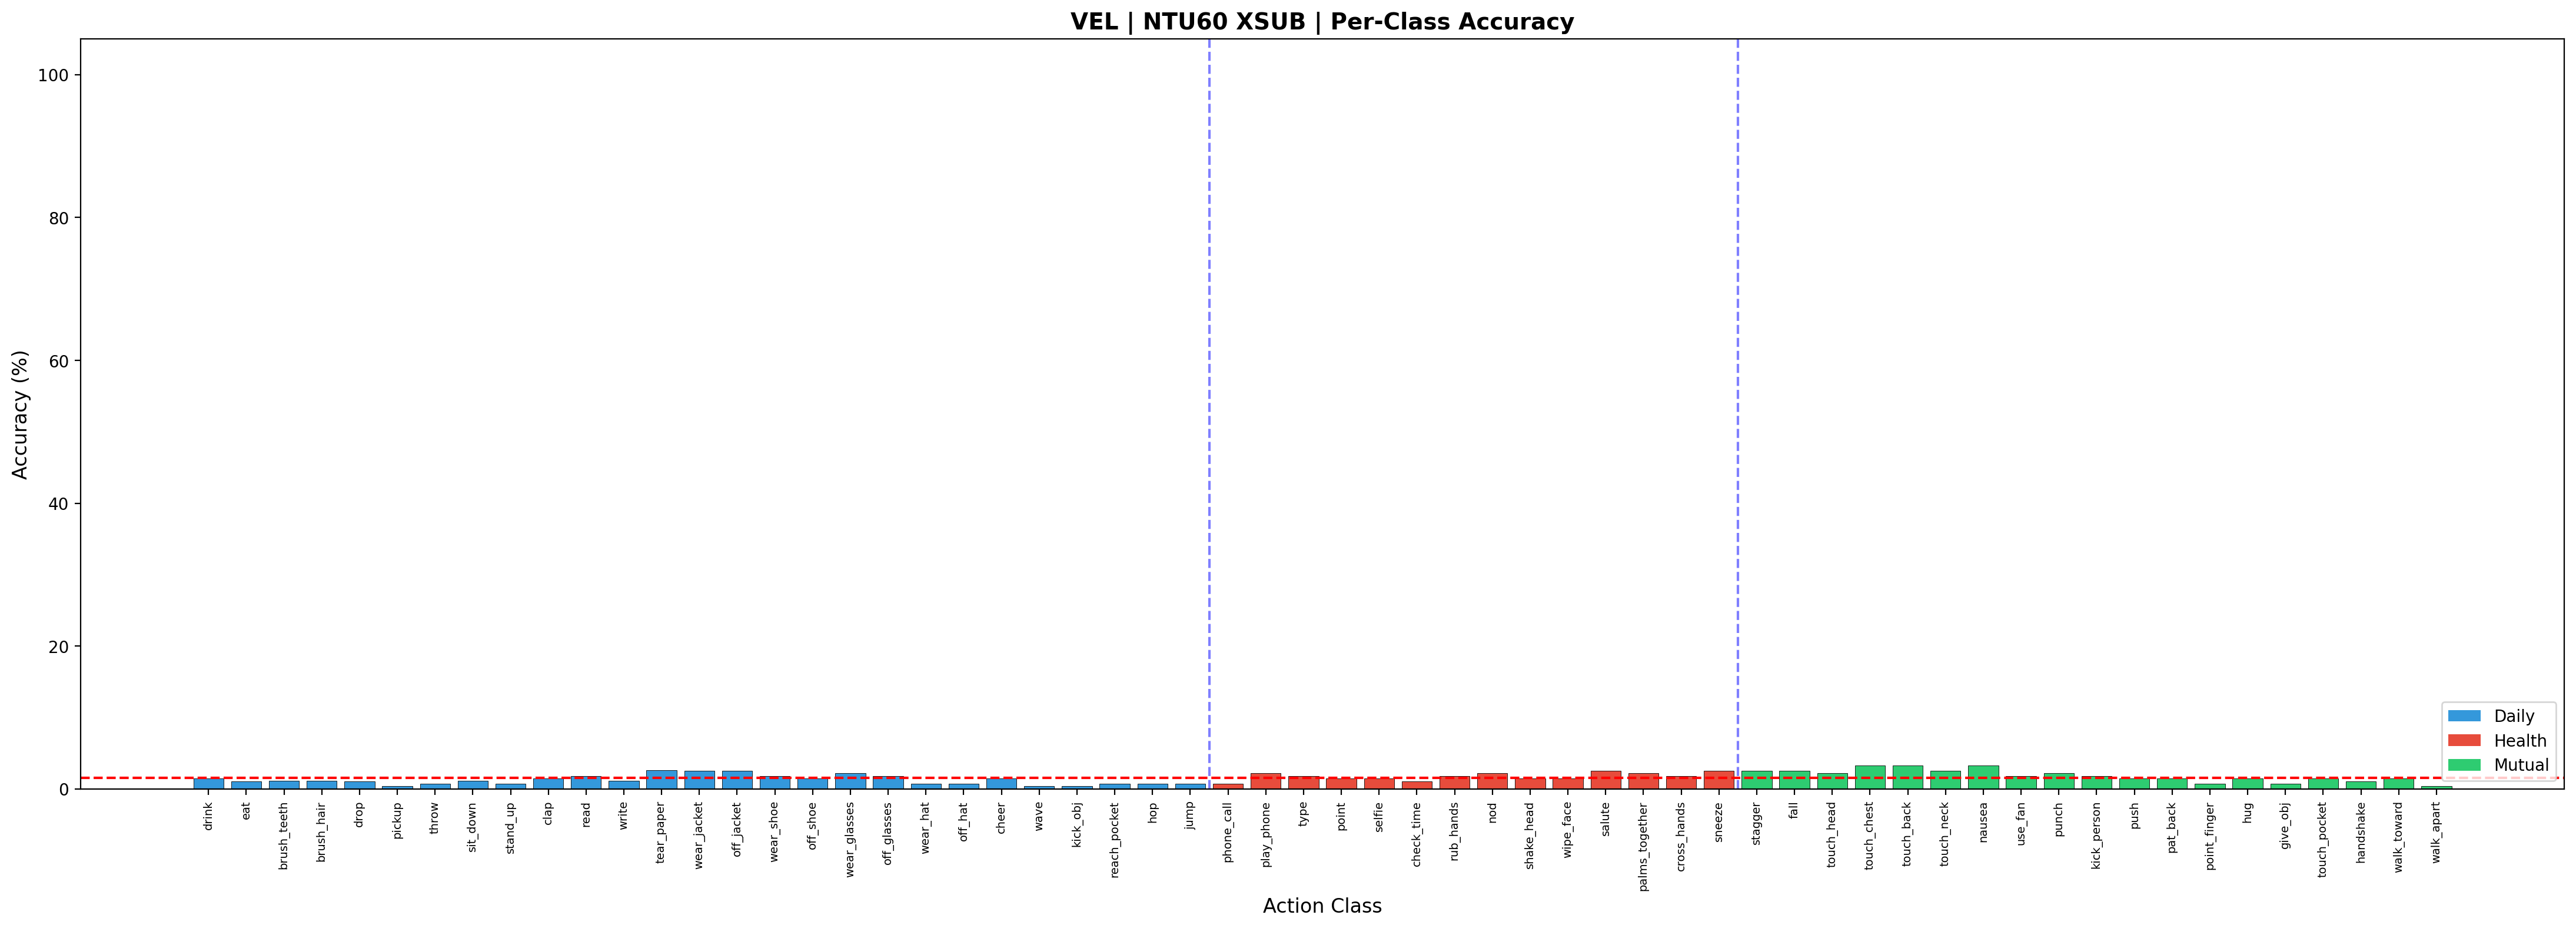

The table this chart was drawn from, first rows:
class_idx, action_name, group, correct, total, accuracy
0, drink water, Daily, 4, 274, 0.0146
1, eat meal/snack, Daily, 3, 275, 0.01091
2, brushing teeth, Daily, 3, 273, 0.01099
3, brushing hair, Daily, 3, 273, 0.01099
4, drop, Daily, 3, 275, 0.01091
5, pickup, Daily, 1, 275, 0.003636
6, throw, Daily, 2, 275, 0.007273
7, sitting down, Daily, 3, 273, 0.01099
8, standing up (from sitting), Daily, 2, 273, 0.007326
9, clapping, Daily, 4, 273, 0.01465
10, reading, Daily, 5, 273, 0.01832
11, writing, Daily, 3, 272, 0.01103
12, tear up paper, Daily, 7, 271, 0.02583
13, wear jacket, Daily, 7, 275, 0.02545
14, take off jacket, Daily, 7, 276, 0.02536
15, wear a shoe, Daily, 5, 273, 0.01832
16, take off a shoe, Daily, 4, 274, 0.0146
17, wear on glasses, Daily, 6, 273, 0.02198
18, take off glasses, Daily, 5, 274, 0.01825
19, put on a hat/cap, Daily, 2, 272, 0.007353
20, take off a hat/cap, Daily, 2, 273, 0.007326
21, cheer up, Daily, 4, 274, 0.0146
22, hand waving, Daily, 1, 274, 0.003650
23, kicking something, Daily, 1, 276, 0.003623
24, reach into pocket, Daily, 2, 274, 0.007299
25, hopping (one foot), Daily, 2, 275, 0.007273
26, jump up, Daily, 2, 276, 0.007246
27, make a phone call, Health, 2, 275, 0.007273
28, playing with phone, Health, 6, 275, 0.02182
29, type on a keyboard, Health, 5, 275, 0.01818
30, point to something, Health, 4, 276, 0.01449
31, taking a selfie, Health, 4, 276, 0.01449
32, check time (from watch), Health, 3, 276, 0.01087
33, rub two hands together, Health, 5, 276, 0.01812
34, nod head/bow, Health, 6, 276, 0.02174
35, shake head, Health, 4, 275, 0.01455
36, wipe face, Health, 4, 276, 0.01449
37, salute, Health, 7, 276, 0.02536
38, put the palms together, Health, 6, 276, 0.02174
39, cross hands in front, Health, 5, 276, 0.01812
40, sneeze/cough, Health, 7, 276, 0.02536
41, staggering, Mutual, 7, 276, 0.02536
42, falling down, Mutual, 7, 275, 0.02545
43, touch head (headache), Mutual, 6, 276, 0.02174
44, touch chest (pain), Mutual, 9, 276, 0.03261
45, touch back (backache), Mutual, 9, 276, 0.03261
46, touch neck (neckache), Mutual, 7, 276, 0.02536
47, nausea/vomiting, Mutual, 9, 275, 0.03273
48, use a fan, Mutual, 5, 275, 0.01818
49, punching/slapping, Mutual, 6, 274, 0.0219
50, kicking other person, Mutual, 5, 276, 0.01812
51, pushing other person, Mutual, 4, 276, 0.01449
52, pat on back of other, Mutual, 4, 276, 0.01449
53, point finger at other, Mutual, 2, 276, 0.007246
54, hugging other person, Mutual, 4, 274, 0.0146
55, giving something, Mutual, 2, 276, 0.007246
56, touch other's pocket, Mutual, 4, 275, 0.01455
57, handshaking, Mutual, 3, 276, 0.01087
58, walking towards other, Mutual, 4, 273, 0.01465
59, walking apart from other, Mutual, 1, 276, 0.003623
